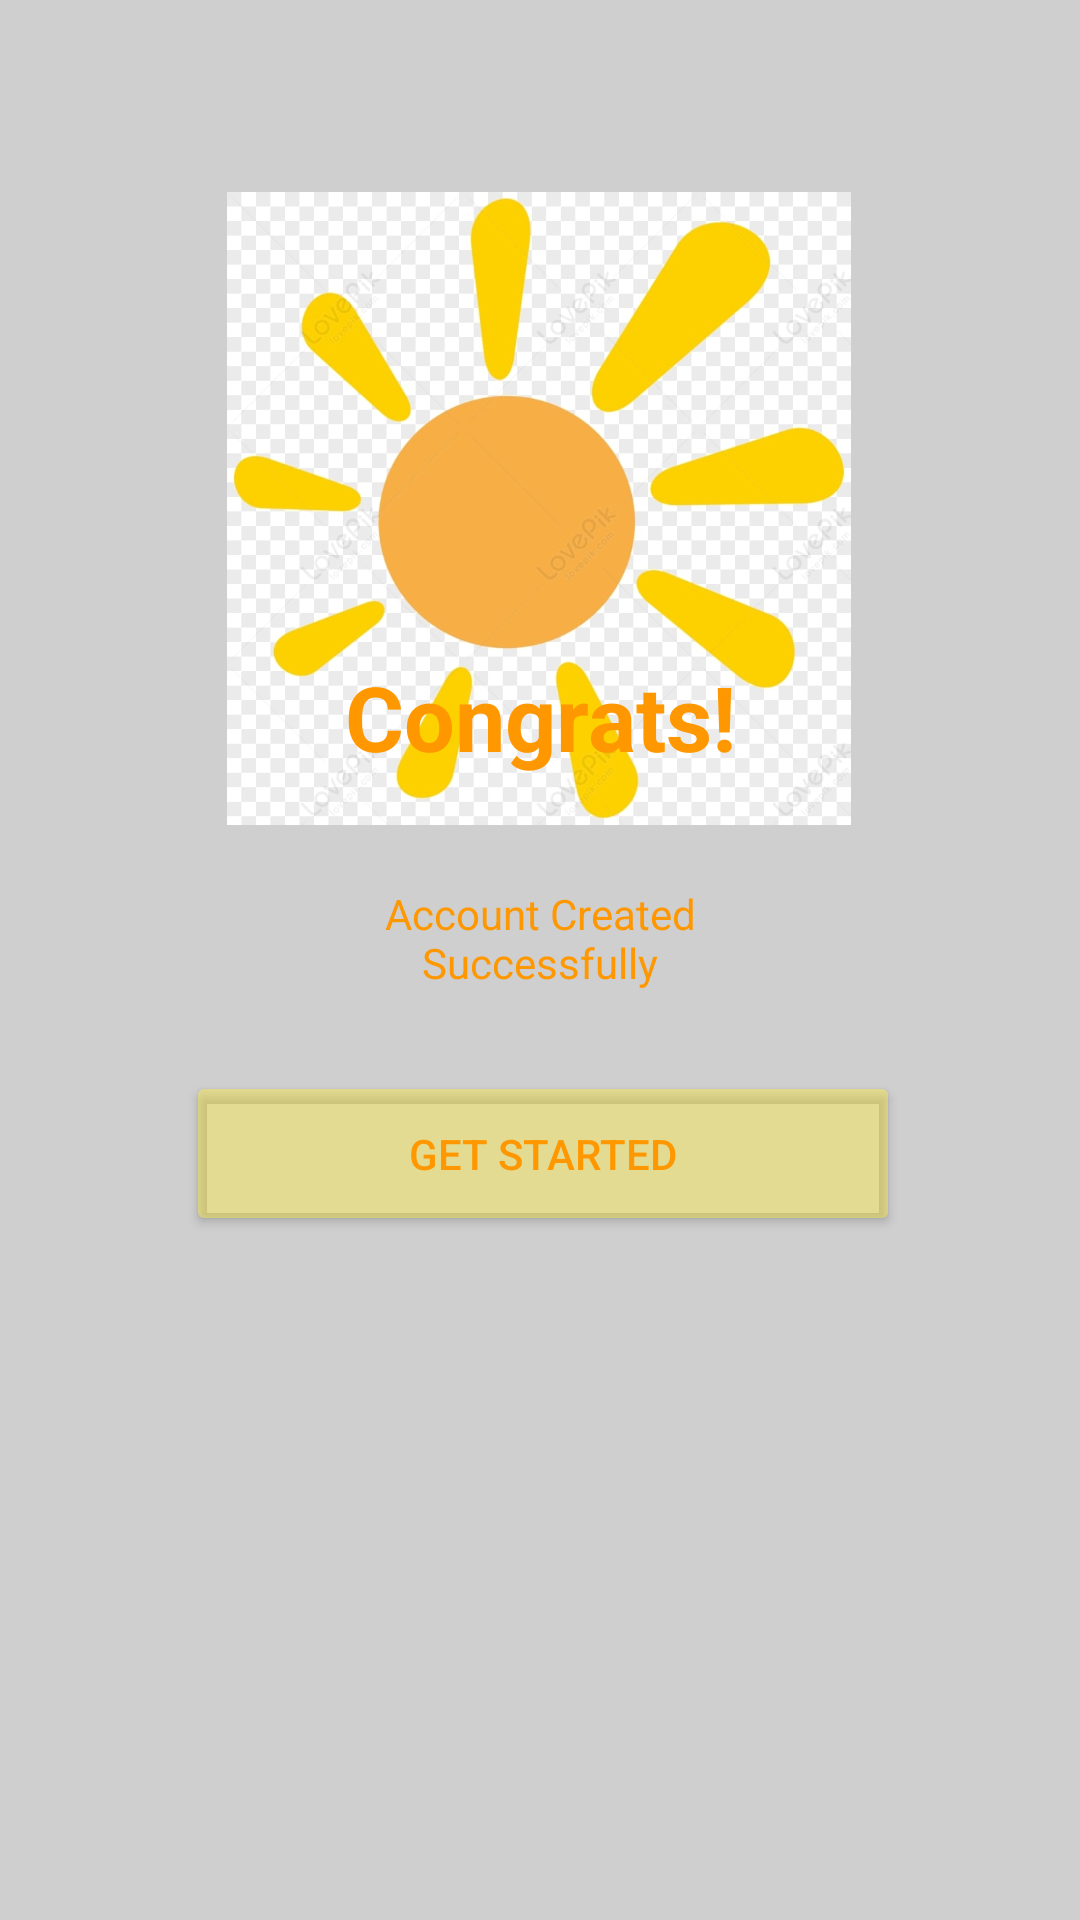

Here is an Android app screen rendered from its layout file. Give the layout XML and the strings, colors and styles it references.
<!-- AndroidManifest.xml: application theme Theme.Maket -->
<!-- res/layout/activity_main.xml -->
<?xml version="1.0" encoding="utf-8"?>
<androidx.constraintlayout.widget.ConstraintLayout xmlns:android="http://schemas.android.com/apk/res/android"
    xmlns:app="http://schemas.android.com/apk/res-auto"
    xmlns:tools="http://schemas.android.com/tools"
    android:layout_width="match_parent"
    android:layout_height="match_parent"
    tools:context=".MainActivity">

    <TextView
        android:id="@+id/textView8"
        android:layout_width="1516dp"
        android:layout_height="1580dp"
        android:background="#CFCFCF"
        android:backgroundTint="#CFCFCF"
        app:layout_constraintBottom_toBottomOf="parent"
        app:layout_constraintEnd_toEndOf="parent"
        app:layout_constraintStart_toStartOf="parent"
        app:layout_constraintTop_toTopOf="parent" />

    <ImageView
        android:id="@+id/imageView3"
        android:layout_width="234dp"
        android:layout_height="211dp"
        android:layout_marginTop="64dp"
        app:layout_constraintBottom_toTopOf="@+id/textView"
        app:layout_constraintEnd_toEndOf="parent"
        app:layout_constraintHorizontal_bias="0.497"
        app:layout_constraintStart_toStartOf="parent"
        app:layout_constraintTop_toTopOf="parent"
        app:layout_constraintVertical_bias="0.0"
        app:srcCompat="@drawable/no_image" />

    <Button
        android:id="@+id/button7"
        android:layout_width="238dp"
        android:layout_height="55dp"
        android:layout_marginBottom="228dp"
        android:backgroundTint="#6AFFEB3B"
        android:text="Get Started"
        android:textColor="#FF9800"
        android:textColorHint="#FF9800"
        app:layout_constraintBottom_toBottomOf="parent"
        app:layout_constraintEnd_toEndOf="parent"
        app:layout_constraintHorizontal_bias="0.508"
        app:layout_constraintStart_toStartOf="parent" />

    <TextView
        android:id="@+id/textView"
        android:layout_width="wrap_content"
        android:layout_height="wrap_content"
        android:layout_marginBottom="36dp"
        android:text="Congrats!"
        android:textColor="#FF9800"
        android:textColorHint="#FF9800"
        android:textSize="30dp"
        android:textStyle="bold"
        app:layout_constraintBottom_toTopOf="@+id/textView1"
        app:layout_constraintEnd_toEndOf="parent"
        app:layout_constraintStart_toStartOf="parent" />

    <TextView
        android:id="@+id/textView1"
        android:layout_width="113dp"
        android:layout_height="38dp"
        android:layout_marginBottom="24dp"
        android:text="Account Created Successfully"
        android:textAlignment="center"
        android:textColor="#FF9800"
        android:textColorHint="#FF9800"
        app:layout_constraintBottom_toTopOf="@+id/button7"
        app:layout_constraintEnd_toEndOf="parent"
        app:layout_constraintStart_toStartOf="parent" />


</androidx.constraintlayout.widget.ConstraintLayout>
<!-- resources referenced by this layout -->
<resources>
  <!-- drawable no_image: jpg bitmap (drawable, 56616 bytes) -->
  <style name="Theme.Maket" parent="Theme.MaterialComponents.DayNight.DarkActionBar">
          
          <item name="colorPrimary">@color/purple_500</item>
          <item name="colorPrimaryVariant">@color/purple_700</item>
          <item name="colorOnPrimary">@color/white</item>
          
          <item name="colorSecondary">@color/teal_200</item>
          <item name="colorSecondaryVariant">@color/teal_700</item>
          <item name="colorOnSecondary">@color/black</item>
          
          <item name="android:statusBarColor">?attr/colorPrimaryVariant</item>
          
      </style>
  <!-- not gathered from this repository: default colours our renderer supplied (Android Studio template values) -->
  <color name="purple_500">#FF6200EE</color>
  <color name="purple_700">#FF3700B3</color>
  <color name="teal_200">#FF03DAC5</color>
  <color name="teal_700">#FF018786</color>
  <color name="black">#FF000000</color>
  <color name="white">#FFFFFFFF</color>
</resources>
